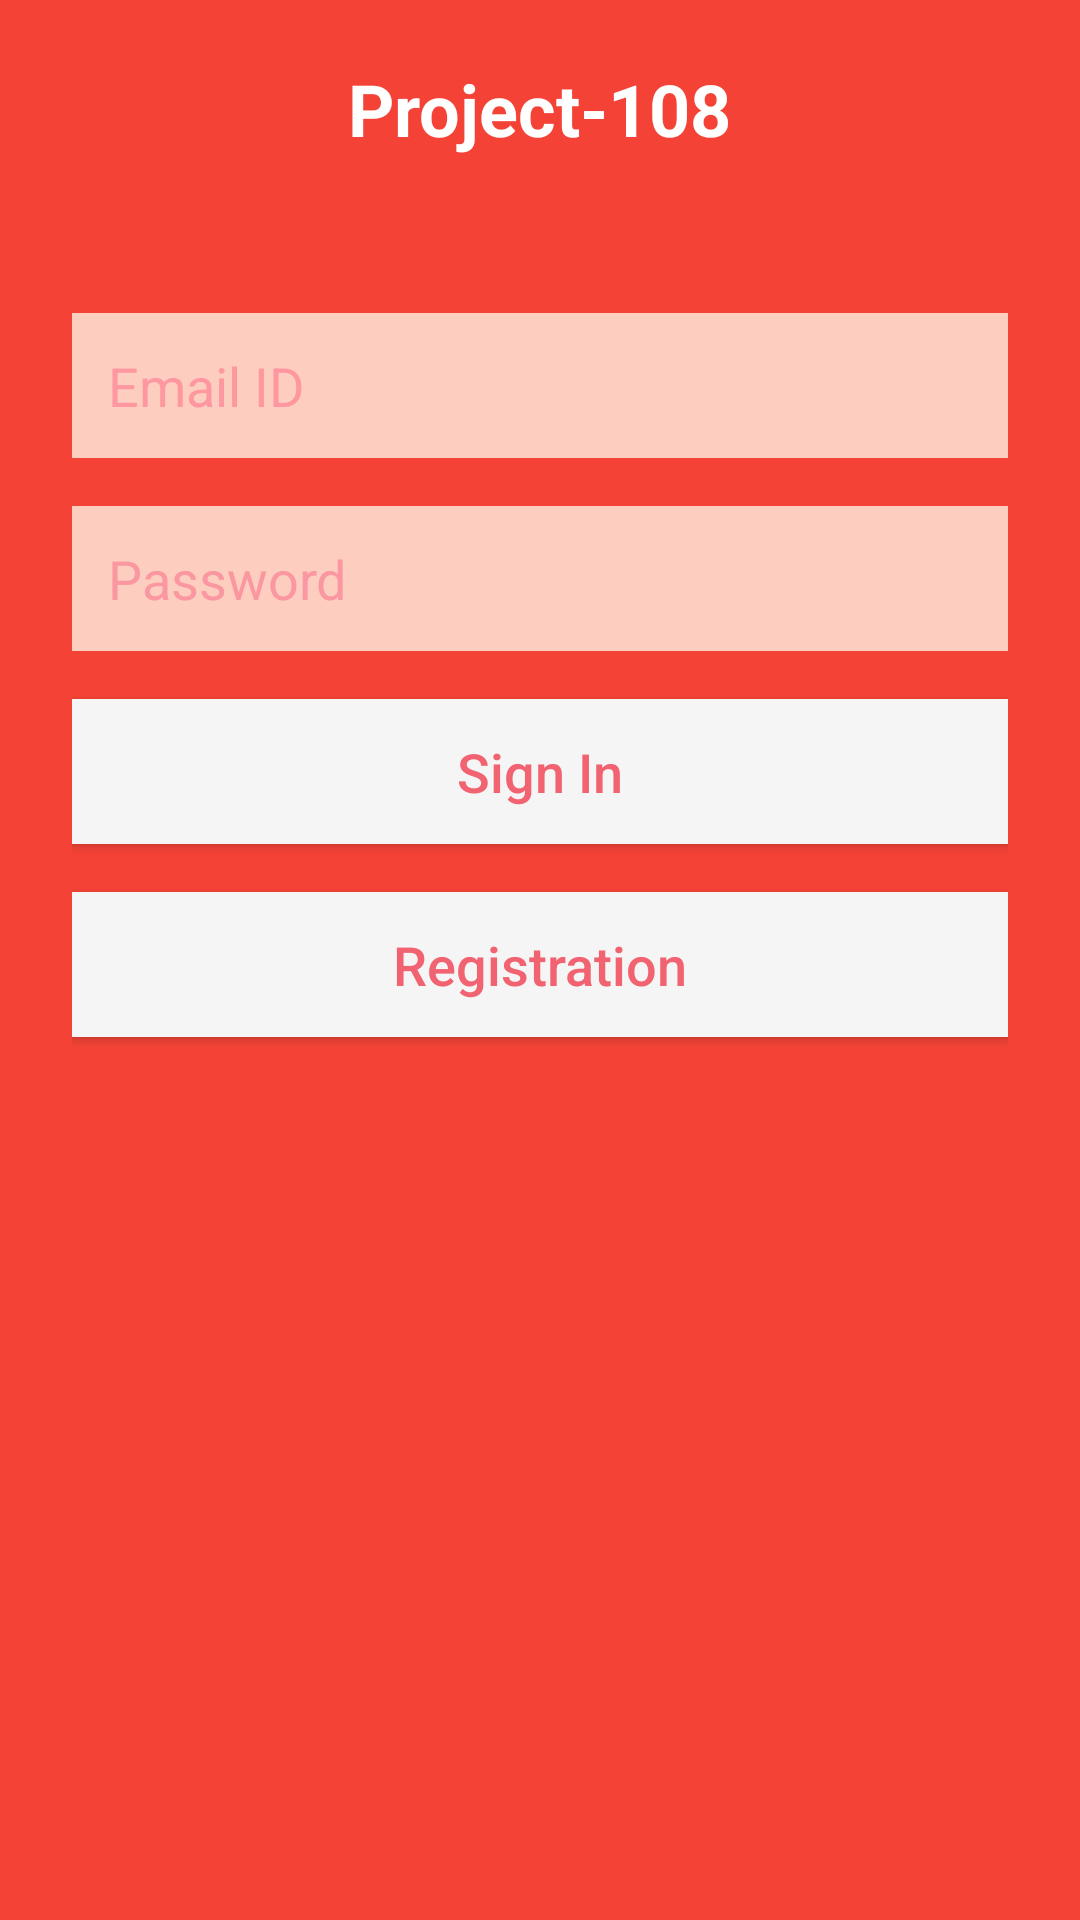

This screen was rendered from an Android layout file. Write that file and the resources it references.
<!-- AndroidManifest.xml: application theme AppTheme -->
<!-- res/layout/activity_customer_login.xml -->
<?xml version="1.0" encoding="utf-8"?>
<LinearLayout xmlns:android="http://schemas.android.com/apk/res/android"
    xmlns:app="http://schemas.android.com/apk/res-auto"
    xmlns:tools="http://schemas.android.com/tools"
    android:layout_width="match_parent"
    android:layout_height="match_parent"
    android:background="#F44336"
    android:orientation="vertical"
    android:paddingLeft="24dp"
    android:paddingRight="24dp"
    tools:context="com.example.android.uber.DriverLoginActivity">



            <TextView
                android:layout_width="wrap_content"
                android:layout_height="wrap_content"
                android:layout_gravity="center_horizontal"
                android:paddingLeft="16dp"
                android:paddingRight="16dp"
                android:paddingTop="20dp"
                android:paddingBottom="20dp"
                android:text="Project-108"
                android:textColor="#FFFFFF"
                android:textSize="24sp"
                android:textStyle="bold" />

            <EditText
                android:id="@+id/email"
                android:layout_width="match_parent"
                android:layout_height="wrap_content"
                android:layout_marginTop="32dp"
                android:background="#fdcebf"
                android:ems="10"
                android:hint="Email ID"
                android:inputType="textEmailAddress"
                android:maxLines="1"
                android:padding="12dp"
                android:textColorHint="#fe97a0" />

            <EditText
                android:id="@+id/password"
                android:layout_width="match_parent"
                android:layout_height="wrap_content"
                android:layout_marginTop="16dp"
                android:background="#fdcebf"
                android:ems="10"
                android:hint="Password"
                android:inputType="textPassword"
                android:maxLines="1"
                android:padding="12dp"
                android:textColorHint="#fa97a0" />

            <Button
                android:id="@+id/login"
                android:layout_width="match_parent"
                android:layout_height="wrap_content"
                android:layout_gravity="center_horizontal"
                android:layout_marginBottom="16dp"
                android:layout_marginTop="16dp"
                android:background="#f5f5f5"
                android:clickable="true"
                android:padding="12dp"
                android:text="Sign In"
                android:textAllCaps="false"
                android:textColor="#f16371"
                android:textSize="18sp" />

            <Button
                android:id="@+id/registration"
                android:layout_width="match_parent"
                android:layout_height="wrap_content"
                android:layout_gravity="center_horizontal"
                android:layout_marginBottom="16dp"
                android:background="#f5f5f5"
                android:clickable="true"
                android:padding="12dp"
                android:text="Registration"
                android:textAllCaps="false"
                android:textColor="#f16371"
                android:textSize="18sp" />





    

</LinearLayout>
<!-- resources referenced by this layout -->
<resources>
  <!-- mipmap ic_login: png bitmap (mipmap-hdpi, 519 bytes) -->
  <style name="AppTheme" parent="Theme.AppCompat.Light.NoActionBar">
          <item name="android:actionBarStyle">@style/ActionBar</item>
          <item name="android:textColorPrimary">@color/colorPrimary</item>
          <item name="android:colorBackground">@color/cardview_light_background</item>
          ...
      </style>
  <style name="ActionBar" parent="@android:style/Widget.ActionBar">
          <item name="android:titleTextStyle">@style/ActionBar.Title</item>
          <item name="android:subtitleTextStyle">@style/ActionBar.Subtitle</item>
          ...
      </style>
  <color name="colorPrimary">#f44336</color>
  <style name="ActionBar.Title">
          <item name="android:textColor">#464650</item>
      </style>
  <style name="ActionBar.Subtitle">
          <item name="android:textColor">#464650</item>
      </style>
</resources>
